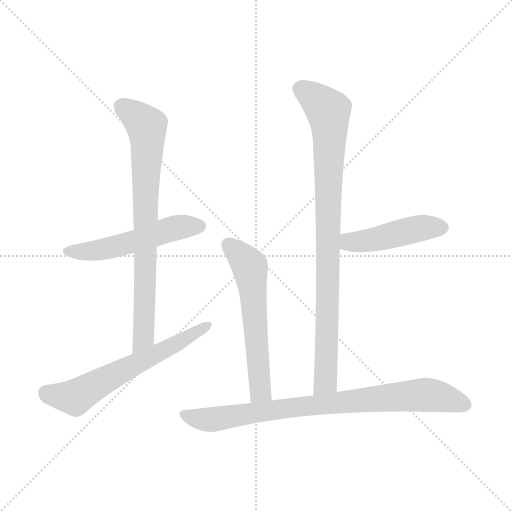
t = 0.00 s
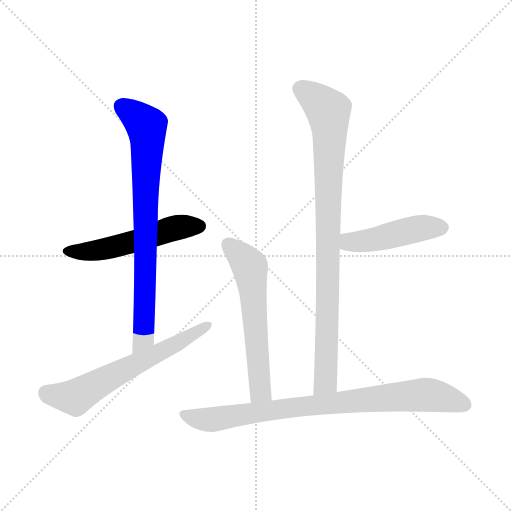
t = 1.12 s
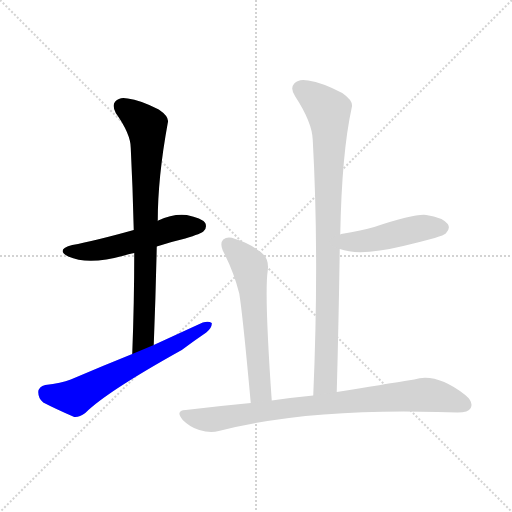
t = 2.25 s
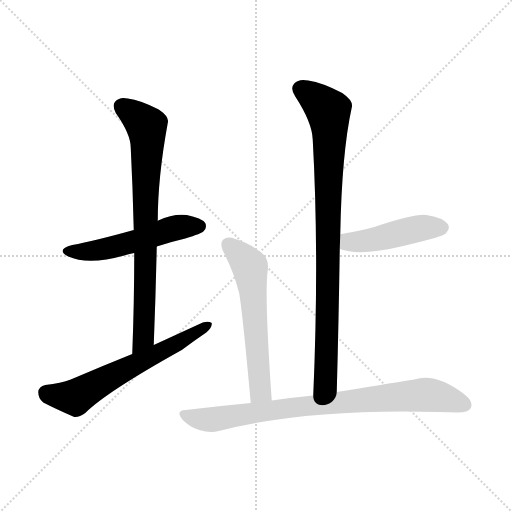
t = 3.37 s
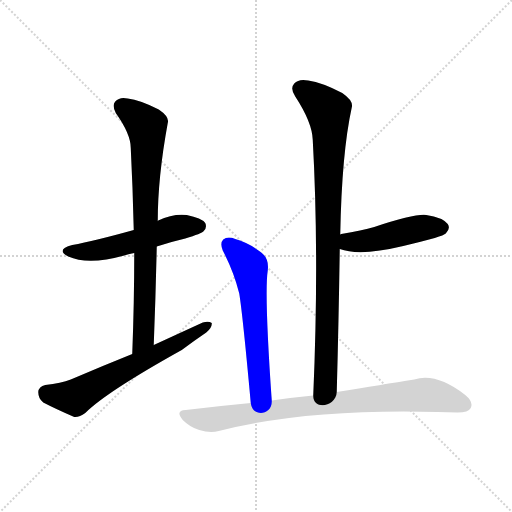
t = 4.49 s
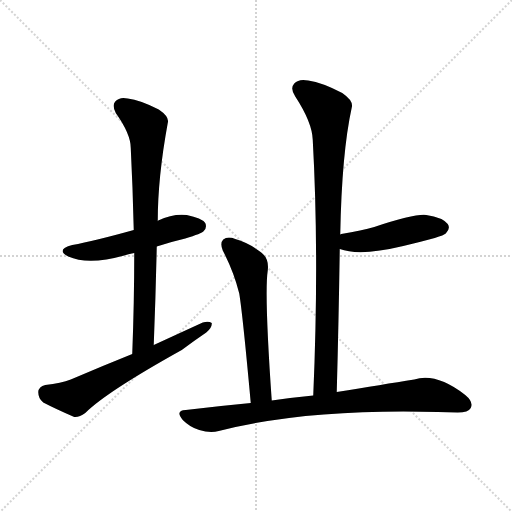
t = 5.61 s

The animated SVG that drew these frames (rendered in a browser with its animation timeline set to each time). Animation: 7 CSS @keyframes rules; one cycle of 5.61 s.

<svg version="1.1" viewBox="0 0 1024 1024" xmlns="http://www.w3.org/2000/svg">
  <g stroke="lightgray" stroke-dasharray="1,1" stroke-width="1" transform="scale(4, 4)">
    <line x1="0" y1="0" x2="256" y2="256"></line>
    <line x1="256" y1="0" x2="0" y2="256"></line>
    <line x1="128" y1="0" x2="128" y2="256"></line>
    <line x1="0" y1="128" x2="256" y2="128"></line>
  </g>
<g transform="scale(1, -1) translate(0, -900)">
   <style type="text/css">
    @keyframes keyframes0 {
      from {
       stroke: blue;
       stroke-dashoffset: 524;
       stroke-width: 128;
       }
       63% {
       animation-timing-function: step-end;
       stroke: blue;
       stroke-dashoffset: 0;
       stroke-width: 128;
       }
       to {
       stroke: black;
       stroke-width: 1024;
       }
       }
       #make-me-a-hanzi-animation-0 {
         animation: keyframes0 0.676432s both;
         animation-delay: 0.000000s;
         animation-timing-function: linear;
       }
    @keyframes keyframes1 {
      from {
       stroke: blue;
       stroke-dashoffset: 772;
       stroke-width: 128;
       }
       72% {
       animation-timing-function: step-end;
       stroke: blue;
       stroke-dashoffset: 0;
       stroke-width: 128;
       }
       to {
       stroke: black;
       stroke-width: 1024;
       }
       }
       #make-me-a-hanzi-animation-1 {
         animation: keyframes1 0.878255s both;
         animation-delay: 0.676432s;
         animation-timing-function: linear;
       }
    @keyframes keyframes2 {
      from {
       stroke: blue;
       stroke-dashoffset: 619;
       stroke-width: 128;
       }
       67% {
       animation-timing-function: step-end;
       stroke: blue;
       stroke-dashoffset: 0;
       stroke-width: 128;
       }
       to {
       stroke: black;
       stroke-width: 1024;
       }
       }
       #make-me-a-hanzi-animation-2 {
         animation: keyframes2 0.753743s both;
         animation-delay: 1.554688s;
         animation-timing-function: linear;
       }
    @keyframes keyframes3 {
      from {
       stroke: blue;
       stroke-dashoffset: 894;
       stroke-width: 128;
       }
       74% {
       animation-timing-function: step-end;
       stroke: blue;
       stroke-dashoffset: 0;
       stroke-width: 128;
       }
       to {
       stroke: black;
       stroke-width: 1024;
       }
       }
       #make-me-a-hanzi-animation-3 {
         animation: keyframes3 0.977539s both;
         animation-delay: 2.308431s;
         animation-timing-function: linear;
       }
    @keyframes keyframes4 {
      from {
       stroke: blue;
       stroke-dashoffset: 459;
       stroke-width: 128;
       }
       60% {
       animation-timing-function: step-end;
       stroke: blue;
       stroke-dashoffset: 0;
       stroke-width: 128;
       }
       to {
       stroke: black;
       stroke-width: 1024;
       }
       }
       #make-me-a-hanzi-animation-4 {
         animation: keyframes4 0.623535s both;
         animation-delay: 3.285970s;
         animation-timing-function: linear;
       }
    @keyframes keyframes5 {
      from {
       stroke: blue;
       stroke-dashoffset: 586;
       stroke-width: 128;
       }
       66% {
       animation-timing-function: step-end;
       stroke: blue;
       stroke-dashoffset: 0;
       stroke-width: 128;
       }
       to {
       stroke: black;
       stroke-width: 1024;
       }
       }
       #make-me-a-hanzi-animation-5 {
         animation: keyframes5 0.726888s both;
         animation-delay: 3.909505s;
         animation-timing-function: linear;
       }
    @keyframes keyframes6 {
      from {
       stroke: blue;
       stroke-dashoffset: 824;
       stroke-width: 128;
       }
       73% {
       animation-timing-function: step-end;
       stroke: blue;
       stroke-dashoffset: 0;
       stroke-width: 128;
       }
       to {
       stroke: black;
       stroke-width: 1024;
       }
       }
       #make-me-a-hanzi-animation-6 {
         animation: keyframes6 0.920573s both;
         animation-delay: 4.636393s;
         animation-timing-function: linear;
       }
</style>
<path d="M 313.5 407.0 Q 340.5 416.0 370.5 423.0 Q 403.5 433.0 407.5 438.0 Q 414.5 445.0 410.5 454.0 Q 403.5 464.0 373.5 470.0 Q 345.5 473.0 316.5 459.0 Q 315.5 459.0 315.5 458.0 L 267.5 440.0 Q 188.5 418.0 144.5 410.0 Q 110.5 401.0 136.5 387.0 Q 176.5 369.0 248.5 389.0 Q 255.5 392.0 268.5 394.0 L 313.5 407.0 Z" fill="lightgray"></path> 
<path d="M 307.5 210.0 Q 311.5 312.0 313.5 407.0 L 315.5 458.0 Q 315.5 545.0 335.5 654.0 Q 339.5 666.0 317.5 681.0 Q 280.5 700.0 255.5 703.0 Q 239.5 707.0 230.5 697.0 Q 223.5 690.0 231.5 674.0 Q 261.5 632.0 261.5 604.0 Q 265.5 525.0 267.5 440.0 L 268.5 394.0 Q 268.5 297.0 264.5 192.0 C 263.5 162.0 306.5 180.0 307.5 210.0 Z" fill="lightgray"></path> 
<path d="M 264.5 192.0 Q 204.5 168.0 141.5 141.0 Q 122.5 134.0 90.5 130.0 Q 77.5 127.0 76.5 116.0 Q 76.5 103.0 86.5 95.0 Q 111.5 82.0 148.5 66.0 Q 158.5 65.0 170.5 74.0 Q 212.5 116.0 363.5 200.0 Q 387.5 218.0 412.5 235.0 Q 424.5 245.0 423.5 254.0 Q 417.5 258.0 405.5 255.0 Q 357.5 233.0 307.5 210.0 L 264.5 192.0 Z" fill="lightgray"></path> 
<path d="M 673.5 116.0 Q 677.5 264.0 679.5 402.0 L 680.5 431.0 Q 683.5 594.0 703.5 685.0 Q 707.5 698.0 684.5 714.0 Q 644.5 735.0 616.5 739.0 Q 597.5 743.0 588.5 733.0 Q 579.5 723.0 590.5 707.0 Q 624.5 655.0 625.5 620.0 Q 638.5 385.0 626.5 109.0 C 625.5 79.0 672.5 86.0 673.5 116.0 Z" fill="lightgray"></path> 
<path d="M 679.5 402.0 Q 719.5 387.0 806.5 408.0 Q 836.5 415.0 869.5 424.0 Q 888.5 430.0 891.5 433.0 Q 901.5 443.0 895.5 452.0 Q 885.5 465.0 852.5 470.0 Q 830.5 473.0 748.5 446.0 Q 724.5 439.0 682.5 432.0 Q 681.5 432.0 680.5 431.0 C 651.5 423.0 650.5 411.0 679.5 402.0 Z" fill="lightgray"></path> 
<path d="M 543.5 99.0 Q 528.5 313.0 535.5 359.0 Q 538.5 383.0 522.5 395.0 Q 498.5 414.0 470.5 422.0 Q 455.5 428.0 446.5 421.0 Q 439.5 414.0 445.5 399.0 Q 467.5 357.0 478.5 313.0 Q 485.5 270.0 501.5 94.0 C 504.5 64.0 545.5 69.0 543.5 99.0 Z" fill="lightgray"></path> 
<path d="M 501.5 94.0 Q 437.5 88.0 371.5 80.0 Q 349.5 79.0 365.5 60.0 Q 380.5 45.0 398.5 40.0 Q 420.5 33.0 437.5 38.0 Q 614.5 83.0 875.5 76.0 Q 894.5 76.0 915.5 75.0 Q 936.5 75.0 941.5 84.0 Q 947.5 96.0 930.5 110.0 Q 872.5 155.0 828.5 141.0 Q 765.5 131.0 673.5 116.0 L 626.5 109.0 Q 584.5 105.0 543.5 99.0 L 501.5 94.0 Z" fill="lightgray"></path> 
      <clipPath id="make-me-a-hanzi-clip-0">
      <path d="M 313.5 407.0 Q 340.5 416.0 370.5 423.0 Q 403.5 433.0 407.5 438.0 Q 414.5 445.0 410.5 454.0 Q 403.5 464.0 373.5 470.0 Q 345.5 473.0 316.5 459.0 Q 315.5 459.0 315.5 458.0 L 267.5 440.0 Q 188.5 418.0 144.5 410.0 Q 110.5 401.0 136.5 387.0 Q 176.5 369.0 248.5 389.0 Q 255.5 392.0 268.5 394.0 L 313.5 407.0 Z" fill="lightgray"></path>
      </clipPath>
      <path clip-path="url(#make-me-a-hanzi-clip-0)" d="M 137.5 399.0 L 204.5 401.0 L 333.5 440.0 L 399.5 448.0 " fill="none" id="make-me-a-hanzi-animation-0" stroke-dasharray="396 792" stroke-linecap="round"></path>

      <clipPath id="make-me-a-hanzi-clip-1">
      <path d="M 307.5 210.0 Q 311.5 312.0 313.5 407.0 L 315.5 458.0 Q 315.5 545.0 335.5 654.0 Q 339.5 666.0 317.5 681.0 Q 280.5 700.0 255.5 703.0 Q 239.5 707.0 230.5 697.0 Q 223.5 690.0 231.5 674.0 Q 261.5 632.0 261.5 604.0 Q 265.5 525.0 267.5 440.0 L 268.5 394.0 Q 268.5 297.0 264.5 192.0 C 263.5 162.0 306.5 180.0 307.5 210.0 Z" fill="lightgray"></path>
      </clipPath>
      <path clip-path="url(#make-me-a-hanzi-clip-1)" d="M 243.5 687.0 L 292.5 648.0 L 295.5 618.0 L 286.5 224.0 L 269.5 200.0 " fill="none" id="make-me-a-hanzi-animation-1" stroke-dasharray="644 1288" stroke-linecap="round"></path>

      <clipPath id="make-me-a-hanzi-clip-2">
      <path d="M 264.5 192.0 Q 204.5 168.0 141.5 141.0 Q 122.5 134.0 90.5 130.0 Q 77.5 127.0 76.5 116.0 Q 76.5 103.0 86.5 95.0 Q 111.5 82.0 148.5 66.0 Q 158.5 65.0 170.5 74.0 Q 212.5 116.0 363.5 200.0 Q 387.5 218.0 412.5 235.0 Q 424.5 245.0 423.5 254.0 Q 417.5 258.0 405.5 255.0 Q 357.5 233.0 307.5 210.0 L 264.5 192.0 Z" fill="lightgray"></path>
      </clipPath>
      <path clip-path="url(#make-me-a-hanzi-clip-2)" d="M 92.5 115.0 L 141.5 105.0 L 157.5 109.0 L 418.5 250.0 " fill="none" id="make-me-a-hanzi-animation-2" stroke-dasharray="491 982" stroke-linecap="round"></path>

      <clipPath id="make-me-a-hanzi-clip-3">
      <path d="M 673.5 116.0 Q 677.5 264.0 679.5 402.0 L 680.5 431.0 Q 683.5 594.0 703.5 685.0 Q 707.5 698.0 684.5 714.0 Q 644.5 735.0 616.5 739.0 Q 597.5 743.0 588.5 733.0 Q 579.5 723.0 590.5 707.0 Q 624.5 655.0 625.5 620.0 Q 638.5 385.0 626.5 109.0 C 625.5 79.0 672.5 86.0 673.5 116.0 Z" fill="lightgray"></path>
      </clipPath>
      <path clip-path="url(#make-me-a-hanzi-clip-3)" d="M 602.5 722.0 L 656.5 679.0 L 658.5 661.0 L 652.5 157.0 L 650.5 136.0 L 633.5 117.0 " fill="none" id="make-me-a-hanzi-animation-3" stroke-dasharray="766 1532" stroke-linecap="round"></path>

      <clipPath id="make-me-a-hanzi-clip-4">
      <path d="M 679.5 402.0 Q 719.5 387.0 806.5 408.0 Q 836.5 415.0 869.5 424.0 Q 888.5 430.0 891.5 433.0 Q 901.5 443.0 895.5 452.0 Q 885.5 465.0 852.5 470.0 Q 830.5 473.0 748.5 446.0 Q 724.5 439.0 682.5 432.0 Q 681.5 432.0 680.5 431.0 C 651.5 423.0 650.5 411.0 679.5 402.0 Z" fill="lightgray"></path>
      </clipPath>
      <path clip-path="url(#make-me-a-hanzi-clip-4)" d="M 685.5 424.0 L 699.5 416.0 L 723.5 417.0 L 847.5 445.0 L 883.5 445.0 " fill="none" id="make-me-a-hanzi-animation-4" stroke-dasharray="331 662" stroke-linecap="round"></path>

      <clipPath id="make-me-a-hanzi-clip-5">
      <path d="M 543.5 99.0 Q 528.5 313.0 535.5 359.0 Q 538.5 383.0 522.5 395.0 Q 498.5 414.0 470.5 422.0 Q 455.5 428.0 446.5 421.0 Q 439.5 414.0 445.5 399.0 Q 467.5 357.0 478.5 313.0 Q 485.5 270.0 501.5 94.0 C 504.5 64.0 545.5 69.0 543.5 99.0 Z" fill="lightgray"></path>
      </clipPath>
      <path clip-path="url(#make-me-a-hanzi-clip-5)" d="M 455.5 412.0 L 499.5 366.0 L 520.5 116.0 L 507.5 107.0 " fill="none" id="make-me-a-hanzi-animation-5" stroke-dasharray="458 916" stroke-linecap="round"></path>

      <clipPath id="make-me-a-hanzi-clip-6">
      <path d="M 501.5 94.0 Q 437.5 88.0 371.5 80.0 Q 349.5 79.0 365.5 60.0 Q 380.5 45.0 398.5 40.0 Q 420.5 33.0 437.5 38.0 Q 614.5 83.0 875.5 76.0 Q 894.5 76.0 915.5 75.0 Q 936.5 75.0 941.5 84.0 Q 947.5 96.0 930.5 110.0 Q 872.5 155.0 828.5 141.0 Q 765.5 131.0 673.5 116.0 L 626.5 109.0 Q 584.5 105.0 543.5 99.0 L 501.5 94.0 Z" fill="lightgray"></path>
      </clipPath>
      <path clip-path="url(#make-me-a-hanzi-clip-6)" d="M 368.5 70.0 L 420.5 61.0 L 652.5 93.0 L 841.5 110.0 L 878.5 107.0 L 929.5 90.0 " fill="none" id="make-me-a-hanzi-animation-6" stroke-dasharray="696 1392" stroke-linecap="round"></path>

</g>
</svg>
